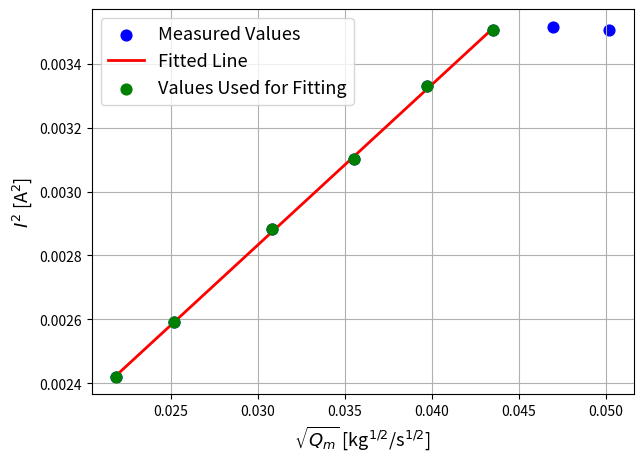
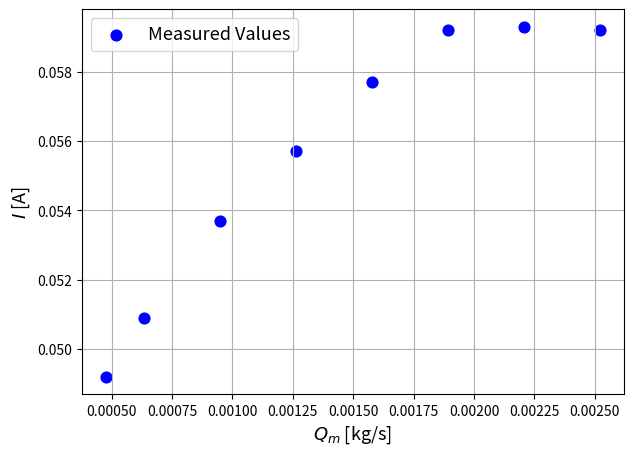

The matplotlib source for these figures, in order:
import numpy as np
import matplotlib.pyplot as plt
from scipy.optimize import curve_fit
from matplotlib.ticker import FuncFormatter

# Data from the table
U_fan = np.array([3.5, 4, 5, 6, 7, 8, 9, 10])
U_VCC = np.array([8, 8.37, 8.83, 9.18, 9.51, 9.73, 9.74, 9.74])
U_sens = np.array([0.492, 0.509, 0.537, 0.557, 0.577, 0.592, 0.593, 0.592])

# Convert U_fan to Q_m
Q_v = (2.43 * U_fan - 4.81) * 10**(-4)  # m^3/s
Q_m = 1.293 * Q_v  # kg/s

# Convert U_sens to I
I = U_sens / 10  # Amperes

# Use only the first 6 values for fitting
Q_m_fit = Q_m[:6]
I_squared_fit = (I[:6])**2

# Compute square of I and sqrt of Q_m for fitting
Q_sqrt_fit = np.sqrt(Q_m_fit)

# Define linear function for estimation
def linear_function(x, a, b):
    return a + b * x

def formatter(x, pos):
    return '{:.1f}'.format(x * 1000)

# Perform least squares fitting
params, cov = curve_fit(linear_function, Q_sqrt_fit, I_squared_fit)

# Estimated parameters
a, b = params

# Generate points for the fitted line
Q_sqrt_fit_line = np.linspace(min(Q_sqrt_fit), max(Q_sqrt_fit), 100)
I_squared_fit_line = linear_function(Q_sqrt_fit_line, a, b)

# Plotting I^2 vs sqrt(Q_m) and the fitted line
plt.figure(figsize=(7, 5))
plt.scatter(np.sqrt(Q_m), I**2, label='Measured Values', color='blue', s=60)
plt.plot(Q_sqrt_fit_line, I_squared_fit_line, color='red', label='Fitted Line', linewidth=2)
plt.scatter(np.sqrt(Q_m_fit), I_squared_fit, color='green', label='Values Used for Fitting', zorder=5, s=60)
plt.xlabel('$\sqrt{Q_m}$ [kg$^{1/2}$/s$^{1/2}$]', fontsize=13)
plt.ylabel('$I^2$ [A$^2$]', fontsize=13)
# plt.title('Least Squares Fitting of $I^2$ vs $\sqrt{Q_m}$ (Using First 6 Values for Fitting)', fontsize=16)
plt.legend(fontsize=13)
plt.grid(True)

# Apply the custom formatter to the x-axis
# plt.gca().yaxis.set_major_formatter(FuncFormatter(formatter))

plt.show()

# Plotting I vs Q_m
plt.figure(figsize=(7, 5))
plt.scatter(Q_m, I, label='Measured Values', color='blue', s=60)
plt.xlabel('$Q_m$ [kg/s]', fontsize=13)
plt.ylabel('$I$ [A]', fontsize=13)
plt.legend(fontsize=13)
plt.grid(True)

plt.show()
# Output estimated parameters
print("Estimated parameters:")
print(f"a = {a}")
print(f"b = {b}")

